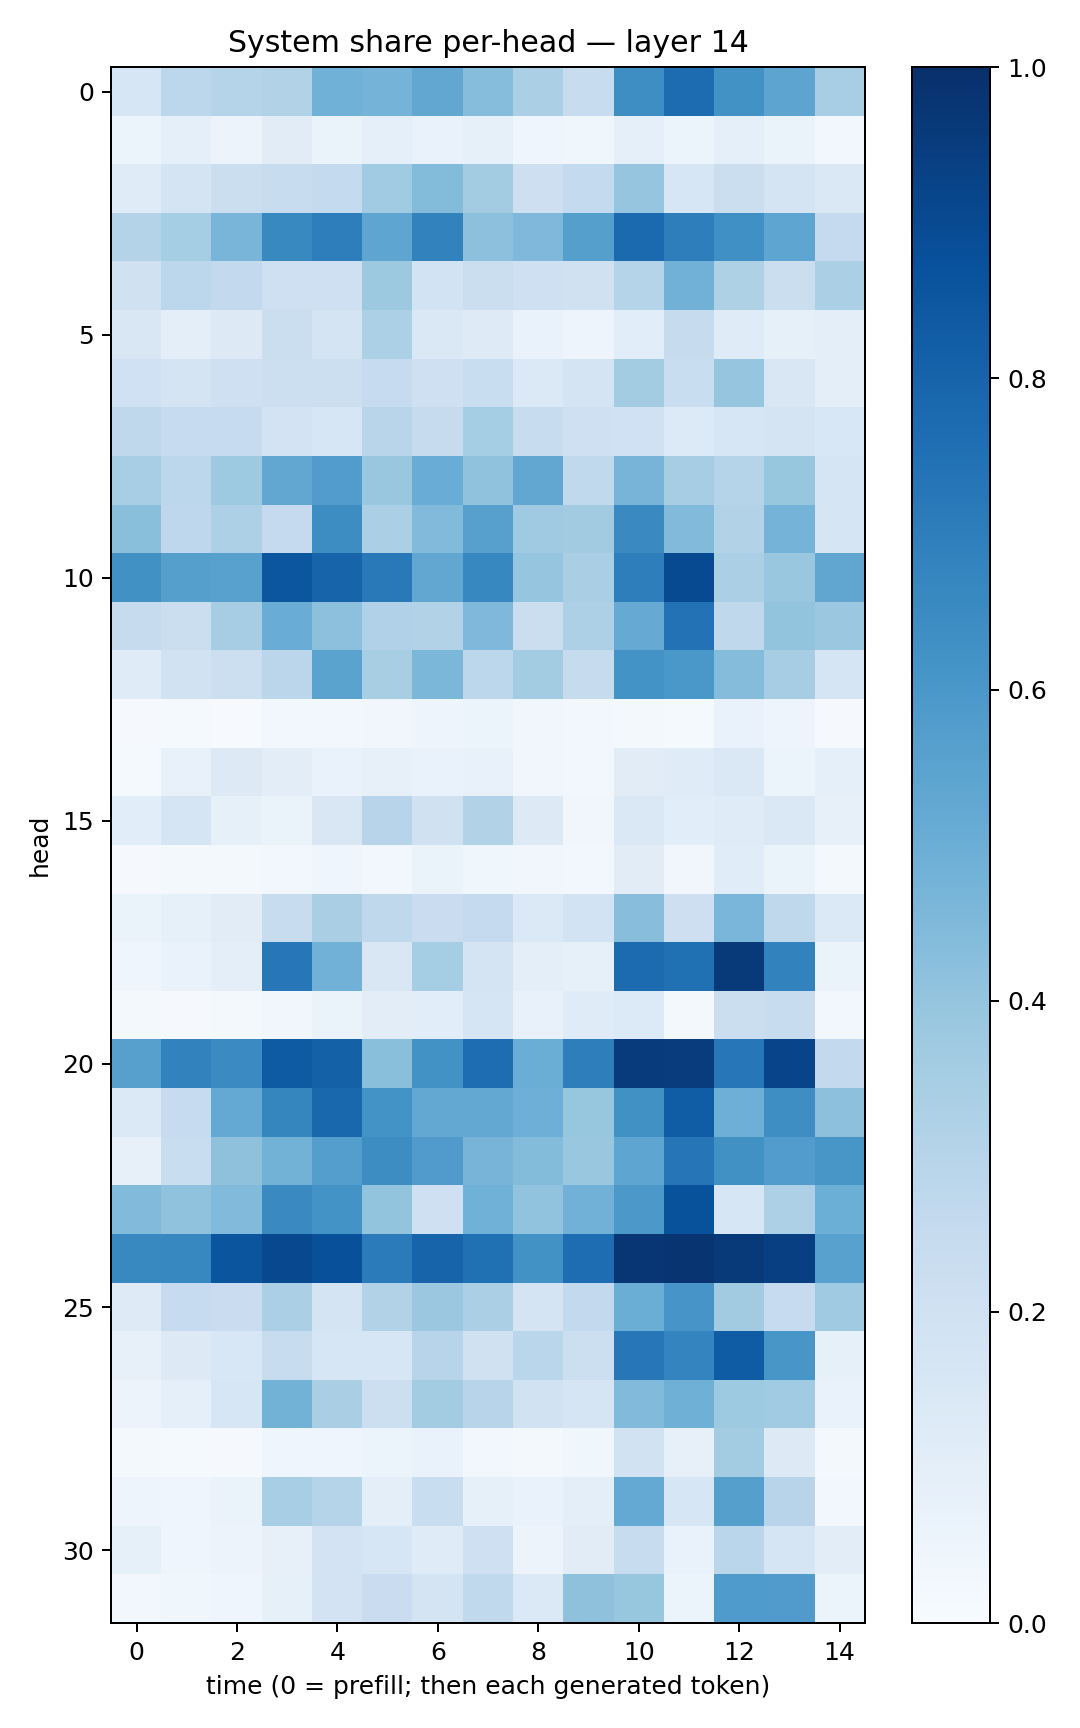

Data behind this chart, as committed beside it:
0.15989928, 0.27850837, 0.30322838, 0.31236315, 0.48475143, 0.4752058, 0.52973485, 0.431034, 0.333478, 0.23739924, 0.6371578, 0.76828414, 0.6223814, 0.5428658, 0.34750807
0.06205, 0.08838, 0.05556, 0.113, 0.06597, 0.08724, 0.07005, 0.08376, 0.0461, 0.03794, 0.08851, 0.06143, 0.08714, 0.06253, 0.03005
0.1185, 0.1726, 0.2191, 0.2373, 0.2561, 0.3663, 0.441, 0.3593, 0.2125, 0.2575, 0.3952, 0.1577, 0.2251, 0.1788, 0.1465
0.3054, 0.3519, 0.4659, 0.6594, 0.6988, 0.536, 0.6797, 0.4141, 0.4512, 0.5626, 0.7739, 0.6963, 0.6303, 0.5352, 0.2515
0.1964, 0.2794, 0.2613, 0.2056, 0.2056, 0.376, 0.1857, 0.221, 0.2066, 0.1978, 0.3039, 0.4823, 0.3237, 0.2197, 0.3342
0.1522, 0.09695, 0.1259, 0.226, 0.1741, 0.3293, 0.1415, 0.124, 0.06771, 0.04864, 0.1056, 0.2423, 0.119, 0.08313, 0.09765
0.1996, 0.1769, 0.2038, 0.2151, 0.2164, 0.2483, 0.2064, 0.2336, 0.1388, 0.1776, 0.3572, 0.2324, 0.3958, 0.1521, 0.09441
0.2731, 0.2466, 0.2464, 0.1817, 0.1607, 0.2923, 0.2427, 0.354, 0.237, 0.2039, 0.1998, 0.1328, 0.1595, 0.1792, 0.1538
0.3475, 0.2802, 0.3715, 0.5288, 0.5769, 0.3881, 0.5045, 0.4072, 0.528, 0.2633, 0.4698, 0.3512, 0.3026, 0.3943, 0.1718
0.4255, 0.2752, 0.3249, 0.25, 0.641, 0.3348, 0.4444, 0.5603, 0.3683, 0.3614, 0.6528, 0.442, 0.3144, 0.4746, 0.1647
0.6273, 0.5649, 0.5554, 0.8534, 0.7981, 0.7162, 0.5282, 0.6662, 0.3961, 0.3368, 0.697, 0.8981, 0.3333, 0.3858, 0.5342
0.2422, 0.2253, 0.3505, 0.5054, 0.4141, 0.3175, 0.3129, 0.4515, 0.2189, 0.3253, 0.5145, 0.7423, 0.272, 0.4003, 0.3821
0.1197, 0.1933, 0.2149, 0.2838, 0.5478, 0.342, 0.4595, 0.2783, 0.3567, 0.2443, 0.6174, 0.6016, 0.4341, 0.3496, 0.1704
0.01011, 0.01264, 0.006748, 0.02415, 0.0281, 0.03467, 0.04981, 0.05211, 0.03158, 0.02526, 0.01719, 0.01409, 0.0667, 0.04762, 0.009433
0.01201, 0.07164, 0.1309, 0.1052, 0.06811, 0.08078, 0.06797, 0.07075, 0.03295, 0.03072, 0.1113, 0.121, 0.1427, 0.06234, 0.09124
0.106, 0.1662, 0.08311, 0.06562, 0.1498, 0.2931, 0.1957, 0.3108, 0.1289, 0.03456, 0.1474, 0.1067, 0.1209, 0.1431, 0.07872
0.009819, 0.0188, 0.02031, 0.02463, 0.04297, 0.02628, 0.06481, 0.03684, 0.03289, 0.02892, 0.1102, 0.03128, 0.1152, 0.06443, 0.01971
0.06266, 0.08302, 0.1095, 0.2416, 0.3378, 0.2723, 0.2292, 0.2511, 0.1389, 0.1871, 0.4295, 0.2117, 0.4621, 0.2727, 0.1406
0.04616, 0.06911, 0.09879, 0.7244, 0.4817, 0.1521, 0.3554, 0.176, 0.09498, 0.08238, 0.773, 0.7501, 0.9648, 0.6803, 0.06361
0.02209, 0.008702, 0.0188, 0.03316, 0.06491, 0.1052, 0.1083, 0.17, 0.07161, 0.1204, 0.1331, 0.01575, 0.2211, 0.236, 0.02542
0.5612, 0.6804, 0.6504, 0.8324, 0.8117, 0.4251, 0.6249, 0.7629, 0.5038, 0.6975, 0.9556, 0.9505, 0.7232, 0.9209, 0.2608
0.1397, 0.2471, 0.5224, 0.6698, 0.7864, 0.6209, 0.5261, 0.5265, 0.4951, 0.3916, 0.6258, 0.8248, 0.4949, 0.6376, 0.416
0.08074, 0.2308, 0.4115, 0.4776, 0.5674, 0.6436, 0.5793, 0.471, 0.4391, 0.386, 0.5376, 0.7303, 0.6252, 0.5751, 0.6051
0.4453, 0.4083, 0.4417, 0.654, 0.6174, 0.4012, 0.2081, 0.4865, 0.4056, 0.482, 0.5958, 0.868, 0.1591, 0.3251, 0.4962
0.6599, 0.6679, 0.8555, 0.9062, 0.8778, 0.708, 0.7993, 0.7535, 0.624, 0.7618, 0.9754, 0.9775, 0.9574, 0.9378, 0.5556
0.1231, 0.2493, 0.228, 0.3335, 0.1789, 0.3088, 0.3791, 0.3356, 0.1778, 0.2606, 0.5007, 0.6084, 0.3598, 0.2495, 0.3705
0.07837, 0.1275, 0.1556, 0.2379, 0.1564, 0.1624, 0.2948, 0.1984, 0.2856, 0.2176, 0.7237, 0.6757, 0.8298, 0.6027, 0.08426
0.05833, 0.08997, 0.1594, 0.4771, 0.3394, 0.2171, 0.3592, 0.2956, 0.1881, 0.1681, 0.4421, 0.4903, 0.3726, 0.3637, 0.07025
0.02263, 0.01295, 0.008625, 0.03909, 0.04064, 0.05267, 0.0681, 0.03108, 0.02252, 0.03603, 0.1953, 0.0813, 0.3574, 0.1321, 0.01686
0.04872, 0.03914, 0.06558, 0.3474, 0.2978, 0.09677, 0.2332, 0.08311, 0.06944, 0.09898, 0.5222, 0.1636, 0.5626, 0.2931, 0.03086
0.08223, 0.04593, 0.05639, 0.08161, 0.1802, 0.1581, 0.1182, 0.2039, 0.05738, 0.1111, 0.2401, 0.06735, 0.2884, 0.1699, 0.1047
0.02992, 0.03551, 0.0414, 0.08539, 0.1816, 0.2303, 0.1753, 0.2656, 0.1397, 0.4137, 0.3944, 0.05968, 0.5828, 0.5786, 0.05957
